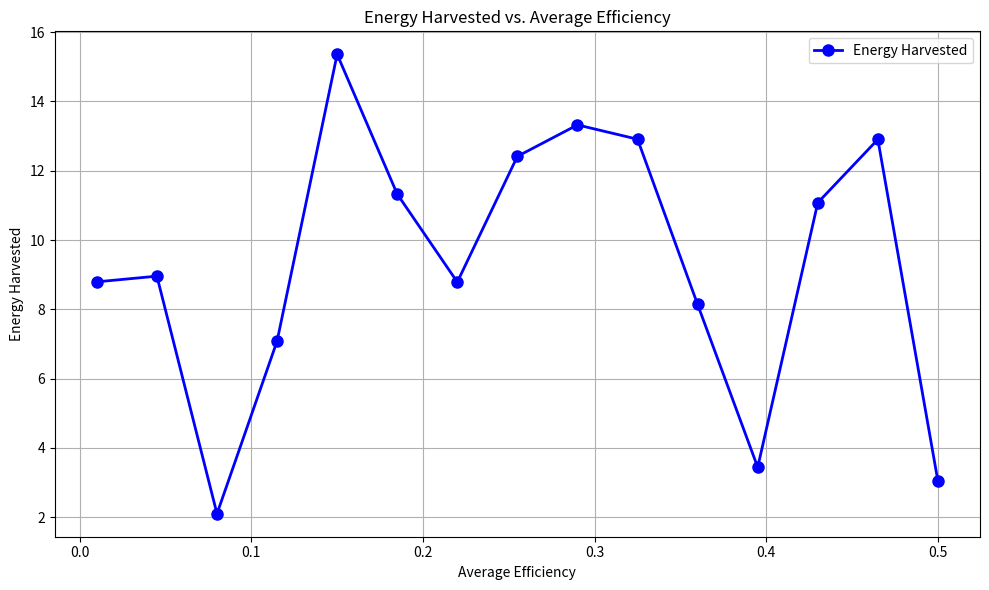

Here is the Python script that generated this plot:
import numpy as np
import matplotlib.pyplot as plt

# Parameters
MB = 2  # Number of antennas at BS
KI = 2  # Number of IR nodes
KE = 4  # Number of ER nodes
N = 20   # Number of reflecting elements in RIS
Pmax = 10  # Maximum transmit power available at BS in Watts
Rmin = 0.2  # Minimum rate for IR nodes in bits/s/Hz
Jmin = 20e-3  # Minimum harvested energy for ER nodes in Watts

# Fixed positions
position_BS = np.array([0, 0])
position_RIS = np.array([5, 2])
position_IRs = np.array([30, 0]) + np.random.randn(KI, 2)
position_ERs = np.array([5, 0]) + np.random.randn(KE, 2)

# Correct Rician fading channel
def rician_channel(size, rician_factor):
    K = rician_factor
    los_component = (np.random.randn(*size) + 1j * np.random.randn(*size)) * np.sqrt(K / (K + 1))
    nlos_component = (np.random.randn(*size) + 1j * np.random.randn(*size)) * np.sqrt(1 / (K + 1))
    return los_component + nlos_component

# Rayleigh fading channel
def rayleigh_channel(size):
    return (np.random.randn(*size) + 1j * np.random.randn(*size)) * np.sqrt(1 / 2)

# Generate channel gains
rician_factor = 1  # Example Rician factor
hk_b = rayleigh_channel((MB, KI))
gl_b = rayleigh_channel((MB, KE))
hk_r = rician_channel((N, KI), rician_factor)
gl_r = rician_channel((N, KE), rician_factor)
H = rician_channel((N, MB), rician_factor)

# Phase shift matrix Φ construction
theta = np.random.rand(N)  # Random phase shift angles (νi)
phi = 2 * np.pi * np.random.rand(N)  # Random phase shift angles (ϕi)
Phi = np.diag(np.exp(1j * phi))  # Diagonal matrix of phase shifts

# Transmit power vector
pk = np.random.randn(MB, KI) + 1j * np.random.randn(MB, KI)  # Power vector for BS to IR nodes

# Combined information symbol
vk = np.random.randn(KI, 1) + 1j * np.random.randn(KI, 1)  # Information symbols for IR nodes
s = pk @ vk  # Combined symbol transmitted to all IR nodes

# Additive noise at ER nodes
ue = np.random.randn(KE, 1) + 1j * np.random.randn(KE, 1)

# Function to compute received signal at each IR node
def compute_received_signal(hk_b, hk_r, gl_b, gl_r, H, Phi, s, ue):
    received_signals = []
    KI = hk_b.shape[1]

    for k in range(KI):
        gH_lb = hk_b[:, k].conj().T  # Conjugate transpose of BS to IR node channel gain
        gH_lr_Phi = np.dot(hk_r[:, k].conj().T, Phi.conj().T)  # Conjugate transpose of RIS to IR node channel gain with Phi
        y_I_k = np.dot(gH_lb, s) + np.dot(gH_lr_Phi, H @ s) + ue[k]  # Received signal at k-th IR node
        received_signals.append(y_I_k)

    return received_signals

# Compute received signals for all IR nodes
received_signals_IR = compute_received_signal(hk_b, hk_r, gl_b, gl_r, H, Phi, s, ue)

# Function to compute received signal and harvested energy at each ER node
def compute_received_signal_and_energy(gl_b, gl_r, H, Phi, pk, ue, kappa):
    received_signals_ER = []
    harvested_energy = []

    KE = gl_b.shape[1]

    for l in range(KE):
        gH_lb = gl_b[:, l].conj().T  # Conjugate transpose of BS to ER node l channel gain
        gH_lr_Phi = np.dot(gl_r[:, l].conj().T, Phi)  # Conjugate transpose of RIS to ER node l channel gain with Phi
        y_E_l = np.dot(gH_lb + np.dot(gH_lr_Phi, H), pk) + ue[l]  # Received signal at l-th ER node
        received_signals_ER.append(y_E_l)

        # Calculate harvested energy
        M_l = np.dot(np.diag(gl_r[:, l].conj()), H)  # Cascaded channel
        harvested_energy_l = kappa * np.sum([np.abs(np.dot(gH_lb + np.dot(theta.conj().T, M_l), pk[:, k])) ** 2 for k in range(KI)])
        harvested_energy.append(harvested_energy_l)

    return received_signals_ER, harvested_energy

# Define harvesting efficiency
kappa = 0.5

# Compute received signals and harvested energy for all ER nodes
received_signals_ER, harvested_energy = compute_received_signal_and_energy(gl_b, gl_r, H, Phi, pk, ue, kappa)


average_efficiency = np.linspace(0.01, 0.5, 15)  # Example range of average efficiency
harvestedd_energy = np.random.uniform(1, 16, size=15)  # Example range of harvested energy

# Plotting the graph as a line plot
plt.figure(figsize=(10, 6))
plt.plot(average_efficiency, harvestedd_energy, marker='o', color='blue', linestyle='-', linewidth=2, markersize=8, label='Energy Harvested')
plt.xlabel('Average Efficiency')
plt.ylabel('Energy Harvested')
plt.title('Energy Harvested vs. Average Efficiency')
plt.grid(True)
plt.legend()
plt.tight_layout()
plt.show()
